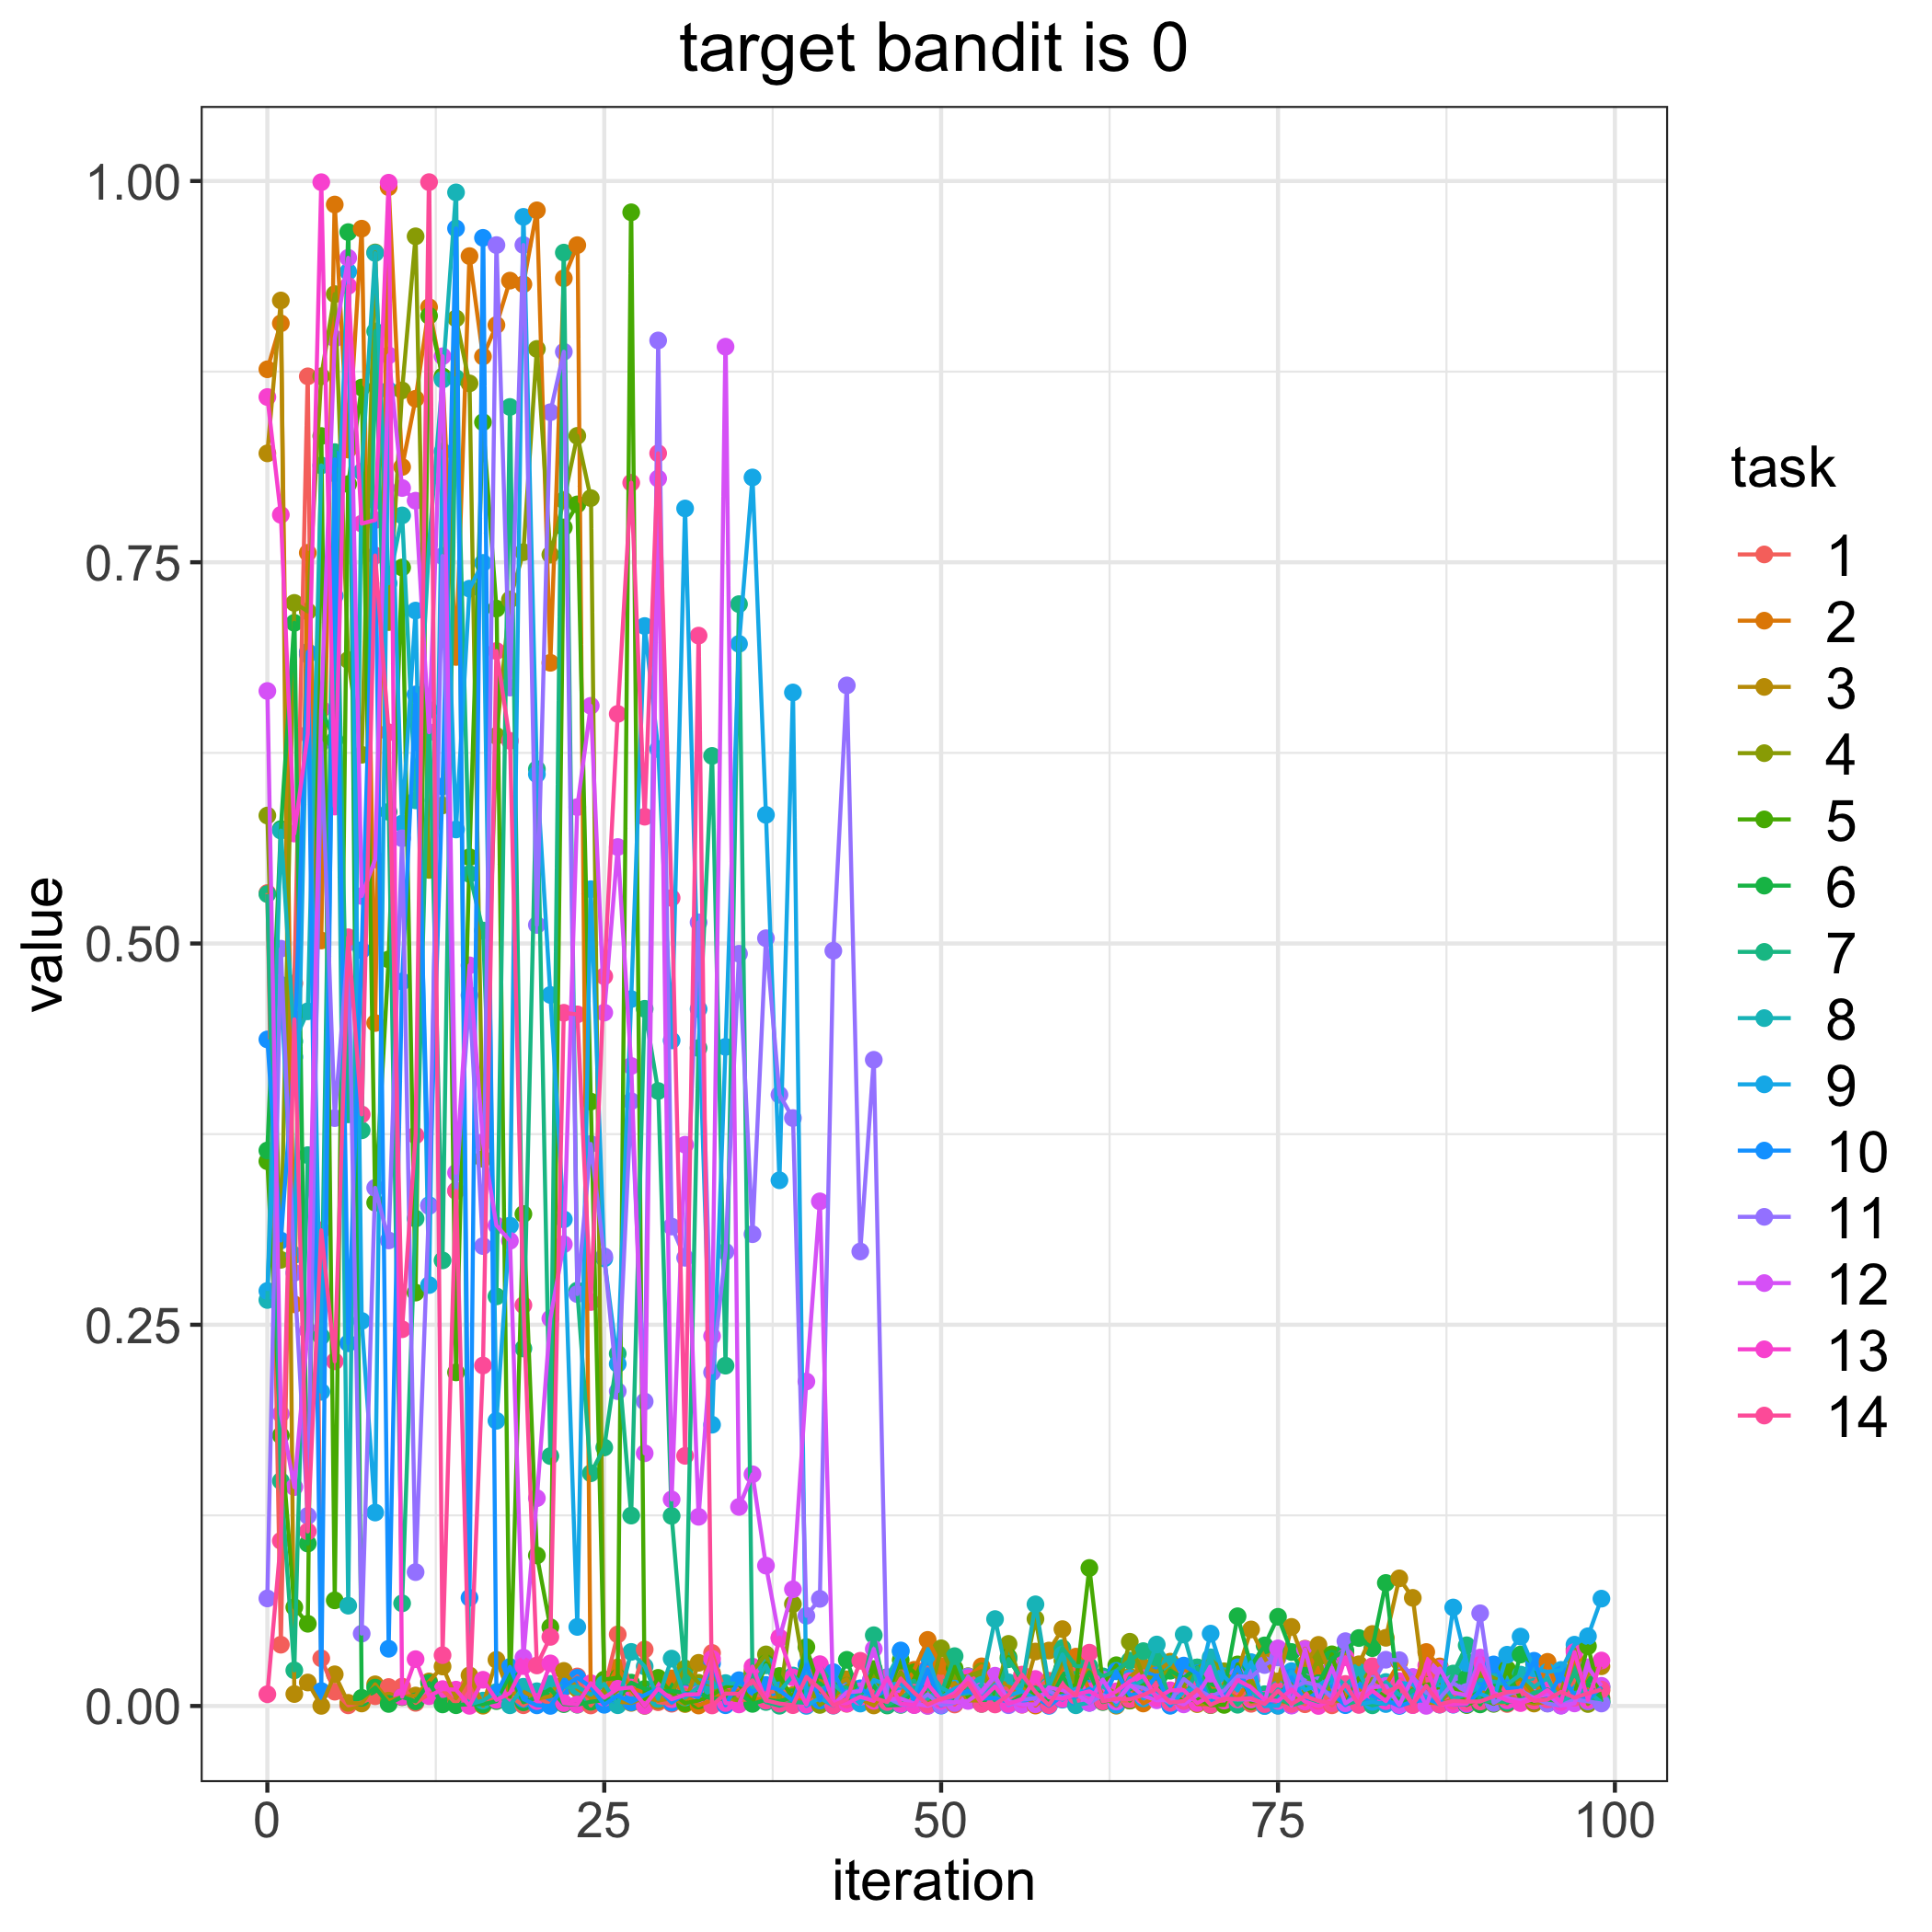

The file beside this chart, header and first rows:
, 1, 2, 3, 4, 5, 6, 7, 8, 9, 10, 11, 12, 13, 14
0, 0.5331, 0.8765, 0.8214, 0.5839, 0.3572, 0.3643, 0.5324, 0.2662, 0.2722, 0.4371, 0.07052, 0.6656, 0.8583, 0.007706
1, 0.04019, 0.9067, 0.9217, 0.2926, 0.1774, 0.575, 0.1475, 0.5741, 0.4729, 0.3052, 0.4966, 0.1915, 0.7811, 0.1083
2, 0.4739, 0.2634, 0.007836, 0.7233, 0.06475, 0.7103, 0.02336, 0.4358, 0.2957, 0.4256, 0.2841, 0.1435, 0.5721, 0.4503
3, 0.8719, 0.7562, 0.01541, 0.7178, 0.05392, 0.1065, 0.3612, 0.4555, 0.6894, 0.6912, 0.1247, 0.2461, 0.6373, 0.1145
4, 0.03124, 0.502, 8.407266908465433e-05, 0.8719, 0.8328, 0.6536, 0.2423, 0.8135, 0.206, 0.009799, 0.6316, 0.6539, 0.9992, 0.3119
5, 0.009378, 0.9846, 0.02077, 0.9258, 0.06927, 0.6334, 0.8222, 0.8083, 0.728, 0.8174, 0.3855, 0.8967, 0.5898, 0.226
6, 0.0004187, 0.8239, 0.002066, 0.6859, 0.8013, 0.9665, 0.388, 0.06577, 0.9405, 0.2378, 0.5005, 0.9496, 0.9312, 0.5041
7, 0.002271, 0.9687, 0.00164, 0.6238, 0.8646, 0.005342, 0.3775, 0.8093, 0.2525, 0.4956, 0.04746, 0.5312, 0.7753, 0.3879
8, 0.006388, 0.4479, 0.01421, 0.9532, 0.33, 0.01203, 0.9014, 0.9528, 0.1268, 0.7903, 0.3398, 0.5551, 0.7777, 0.7544
9, 0.01245, 0.9959, 0.003483, 0.7108, 0.4896, 0.001338, 0.5863, 0.7362, 0.8628, 0.03753, 0.3053, 0.8857, 0.9989, 0.6385
10, 0.01274, 0.8125, 0.0058, 0.8627, 0.7466, 0.005925, 0.06731, 0.7807, 0.5786, 0.4751, 0.569, 0.7987, 0.006107, 0.247
11, 0.002056, 0.8572, 0.006864, 0.9637, 0.2711, 0.003032, 0.3196, 0.5939, 0.7183, 0.6633, 0.08778, 0.7904, 0.03071, 0.3742
12, 0.007928, 0.9173, 0.01609, 0.5483, 0.9116, 0.01507, 0.6532, 0.762, 0.276, 0.3284, 0.3279, 0.6385, 0.006411, 0.9993
13, 0.01065, 0.8708, 0.02587, 0.5906, 0.8719, 0.001028, 0.2922, 0.8698, 0.8226, 0.603, 0.7541, 0.8851, 0.01108, 0.03333
14, 0.001653, 0.6879, 0.00522, 0.9099, 0.2188, 0.0005022, 0.8708, 0.9925, 0.5748, 0.9689, 0.338, 0.3497, 0.01071, 0.3378
15, 0.0141, 0.9508, 0.02008, 0.8673, 0.5566, 0.001265, 0.5456, 0.001035, 0.7327, 0.07094, 0.4661, 0.4857, 0.0001034, 0.005285
16, 0.002398, 0.8849, 0.0001841, 0.3587, 0.8419, 0.001076, 0.5085, 0.003524, 0.7496, 0.9627, 0.3016, 0.3697, 0.01719, 0.2233
17, 0.004573, 0.9056, 0.03026, 0.6361, 0.7196, 0.003205, 0.2686, 0.009155, 0.187, 0.007939, 0.958, 0.3151, 0.003989, 0.6918
18, 0.006379, 0.9347, 0.007521, 0.7255, 0.006033, 0.02047, 0.8518, 0.0004656, 0.315, 0.02562, 0.6678, 0.305, 0.008467, 0.6329
19, 0.0004898, 0.9323, 0.009395, 0.7566, 0.3226, 0.002417, 0.2344, 0.01262, 0.9765, 0.004547, 0.958, 0.03175, 0.02614, 0.2629
20, 0.006068, 0.9808, 0.004806, 0.8899, 0.09871, 0.005665, 0.6144, 0.009666, 0.6109, 0.0004187, 0.5122, 0.1363, 0.003204, 0.02657
21, 0.0008629, 0.6841, 0.006308, 0.755, 0.05167, 0.01106, 0.1639, 0.01448, 0.4663, 6.318618223026662e-05, 0.8484, 0.2541, 0.02793, 0.04531
22, 0.01186, 0.9362, 0.023, 0.7907, 0.7729, 0.001216, 0.9531, 0.01244, 0.3191, 0.01273, 0.888, 0.3028, 0.001908, 0.4546
23, 0.01938, 0.9579, 0.01124, 0.8329, 0.7879, 0.0008617, 0.2724, 0.0127, 0.05185, 0.0185, 0.2701, 0.5894, 0.000974, 0.4535
24, 0.000345, 0.003264, 0.005508, 0.7921, 0.3963, 0.002761, 0.1526, 0.007416, 0.5356, 0.01254, 0.3685, 0.6559, 0.01495, 0.2649
25, 0.01081, 0.00908, 0.009795, 0.002232, 0.01736, 0.003761, 0.1695, 0.01443, 0.2935, 0.0007941, 0.2949, 0.4547, 0.005456, 0.4785
26, 0.04694, 0.02534, 0.002858, 0.01032, 0.01856, 0.004376, 0.231, 0.0004965, 0.2243, 0.006853, 0.2064, 0.5633, 0.01131, 0.6505
27, 0.007667, 0.01139, 0.002033, 0.01069, 0.9795, 0.01531, 0.1249, 0.03547, 0.4635, 0.002435, 0.3966, 0.4197, 0.0121, 0.8021
28, 0.03706, 0.008999, 0.005544, 0.00011, 0.004553, 0.01117, 0.4572, 0.02593, 0.7082, 0.007148, 0.1997, 0.1657, 0.0002225, 0.5831
29, 0.002466, 0.003535, 0.003535, 0.01128, 0.01844, 0.009824, 0.4033, 0.004643, 0.6275, 0.01143, 0.8954, 0.8049, 0.01147, 0.8214
30, 0.00149, 0.0181, 0.005112, 0.008915, 0.008803, 0.009888, 0.1247, 0.03107, 0.4364, 0.002188, 0.3144, 0.1354, 0.004421, 0.5299
31, 0.01073, 0.007487, 0.001285, 0.02457, 0.001894, 0.00843, 0.01971, 0.005564, 0.7853, 0.008061, 0.2939, 0.368, 0.007407, 0.164
32, 0.005096, 0.000309, 0.02831, 0.01518, 0.003602, 0.008521, 0.4314, 0.01247, 0.457, 0.005801, 0.5139, 0.1241, 0.007751, 0.7019
33, 0.03478, 0.003919, 0.02172, 0.01145, 0.007125, 0.004656, 0.623, 0.0116, 0.1845, 0.02794, 0.2188, 0.2426, 0.03093, 0.0003613
34, 0.007839, 0.009383, 0.007141, 0.01038, 0.01267, 0.004846, 0.2232, 0.01502, 0.4322, 0.0004982, 0.2979, 0.8913, 0.001961, 0.00812
35, 0.003787, 0.0101, 0.002238, 0.002539, 0.01417, 0.008971, 0.7225, 0.01445, 0.6965, 0.0169, 0.4933, 0.1305, 0.001018, 0.008029
36, 0.004616, 0.004823, 0.02126, 0.02305, 0.002047, 0.001386, 0.01782, 0.0114, 0.8056, 0.009131, 0.3094, 0.1519, 0.02582, 0.01681
37, 0.008252, 0.003976, 0.003304, 0.03383, 0.02802, 0.004105, 0.002615, 0.02664, 0.5843, 0.0138, 0.5035, 0.09204, 0.003563, 0.003723
38, 0.01062, 0.006143, 0.001912, 0.003736, 0.01967, 0.00306, 0.0001618, 0.009374, 0.3447, 0.0103, 0.4008, 0.04433, 0.04492, 0.001557
39, 0.006859, 0.003351, 0.007139, 0.06684, 0.004595, 0.005849, 0.002575, 0.02, 0.6646, 0.003506, 0.3855, 0.07651, 0.01873, 0.0005437
40, 0.003121, 0.003556, 0.01872, 0.01534, 0.03866, 0.01031, 0.002109, 0.01149, 7.811406815795722e-05, 0.02694, 0.05914, 0.2128, 0.0008865, 0.01903
41, 0.004406, 0.01151, 0.01652, 0.0006932, 0.01013, 0.01489, 0.02612, 0.01081, 0.005233, 0.003566, 0.07025, 0.3309, 0.02743, 0.01136
42, 0.01254, 0.006575, 0.01267, 0.006305, 0.003106, 0.006586, 0.01328, 0.01433, 0.0002203, 0.02219, 0.4952, 0.0009005, 0.002664, 0.0003359
43, 0.001424, 0.002587, 0.01752, 0.01334, 0.002621, 0.03027, 0.0119, 0.006858, 0.01001, 0.005405, 0.6692, 0.008971, 0.001662, 0.004277
44, 0.008705, 0.005884, 0.00446, 0.007679, 0.006451, 0.004291, 0.00547, 0.003864, 0.001582, 0.01158, 0.298, 0.009696, 0.006002, 0.02965
45, 0.008777, 0.001436, 0.0003533, 0.01997, 0.02424, 0.01332, 0.04641, 0.005762, 0.01703, 0.005653, 0.4237, 0.0374, 0.003343, 0.005198
46, 0.00908, 0.008738, 0.01199, 0.005337, 0.007864, 0.0003314, 0.0007394, 0.01897, 0.01406, 0.01083, 0.005443, 0.00453, 0.01851, 0.002599
47, 0.002901, 0.006833, 0.01502, 0.02225, 0.03015, 0.0007279, 0.004493, 0.03569, 0.0147, 0.03642, 0.001012, 0.004819, 0.001531, 0.01782
48, 0.004503, 0.02372, 0.005617, 0.01017, 0.0221, 0.0104, 0.01202, 0.005357, 0.006029, 0.0008971, 0.0006883, 0.001651, 0.0005999, 0.008708
49, 0.02519, 0.04335, 0.01151, 0.0002406, 0.00628, 0.006585, 0.01108, 0.004799, 0.03285, 0.02409, 0.007682, 5.0360136327731126e-05, 0.0143, 0.0009226
50, 0.01668, 0.02624, 0.01132, 0.03784, 0.001258, 0.002551, 0.0083, 0.01202, 0.005429, 0.0002302, 0.0005334, 0.003098, 0.003884, 0.004855
51, 0.0009702, 0.01064, 0.01508, 0.01887, 0.02477, 0.004723, 0.03269, 0.00739, 0.01141, 0.00734, 0.002007, 0.002509, 0.008506, 0.006383
52, 0.01371, 0.01915, 0.003653, 0.01954, 0.005802, 0.01676, 0.01031, 0.008404, 0.01511, 0.009812, 0.01934, 0.003308, 0.01818, 0.01503
53, 0.003113, 0.026, 0.00358, 0.02279, 0.01319, 0.0014, 0.01347, 0.01383, 0.004965, 0.004855, 0.008669, 0.009715, 0.004371, 0.00133
54, 0.008391, 0.006619, 0.01792, 0.004569, 0.006783, 0.01114, 0.003613, 0.05699, 0.0139, 0.00518, 0.01879, 0.01987, 0.01273, 0.0009961
55, 0.01262, 0.008125, 0.01347, 0.04073, 0.03211, 0.001806, 0.0307, 0.01549, 0.006901, 0.002724, 0.0005072, 0.003104, 0.001363, 0.007165
56, 0.0008253, 0.007923, 0.004052, 0.01405, 0.01627, 0.006709, 0.01757, 0.01297, 0.00957, 0.002874, 0.004139, 0.00096, 0.004563, 0.02058
57, 0.01187, 0.0002816, 0.03571, 0.05714, 0.006875, 0.01203, 0.01073, 0.06666, 0.004854, 0.005761, 0.005176, 0.001117, 0.01772, 0.009099
58, 0.01656, 0.008046, 0.03636, 0.008339, 0.00163, 0.002608, 0.01332, 0.01282, 0.007917, 0.0001007, 0.009842, 0.01218, 0.00567, 0.0005665
59, 0.02389, 0.0249, 0.05039, 0.02978, 0.009386, 0.01966, 0.03797, 0.03373, 0.004129, 0.006818, 0.005436, 0.01033, 0.004678, 0.01397
... 40 more rows
